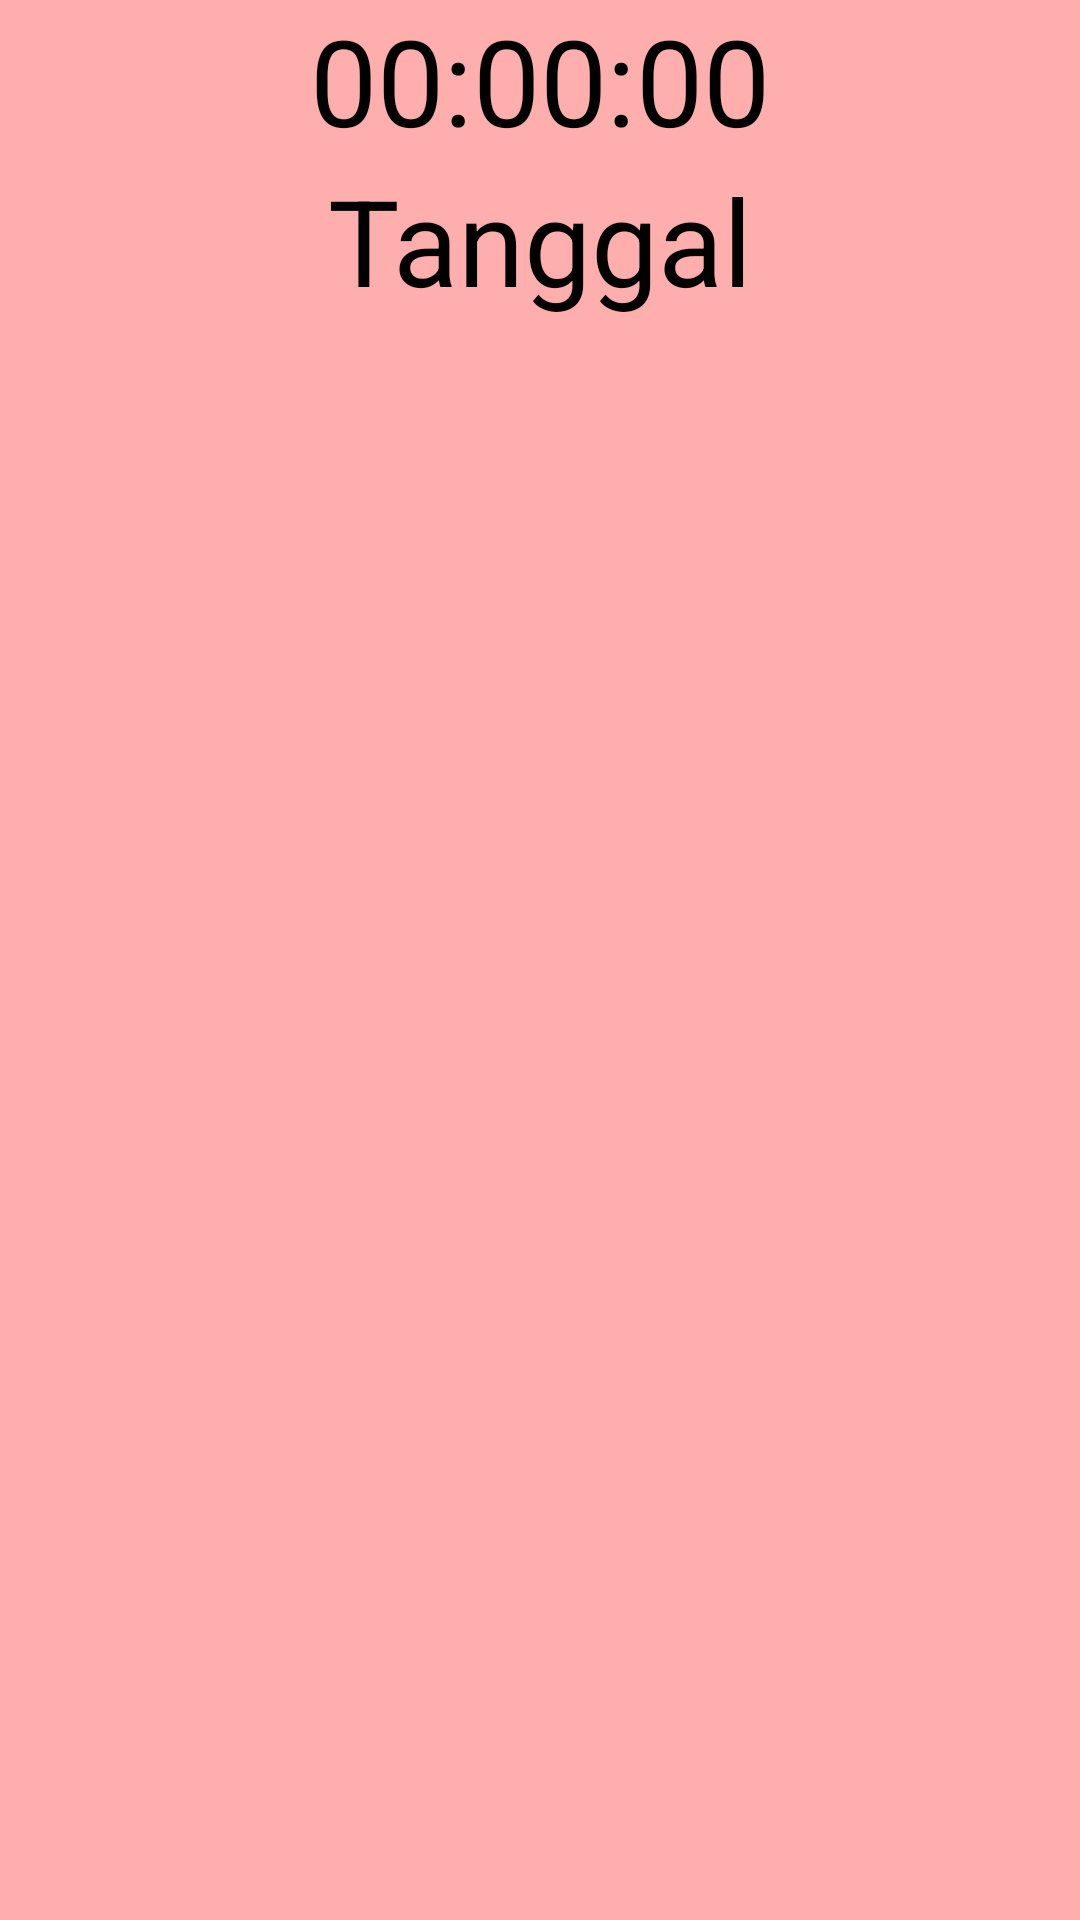

Android layout source for this screen:
<!-- AndroidManifest.xml: application theme Theme.FirebaseApril -->
<!-- res/layout/activity_tanggal.xml -->
<?xml version="1.0" encoding="utf-8"?>
<LinearLayout xmlns:android="http://schemas.android.com/apk/res/android"
    xmlns:app="http://schemas.android.com/apk/res-auto"
    xmlns:tools="http://schemas.android.com/tools"
    android:layout_width="match_parent"
    android:layout_height="match_parent"
    android:background="#FFAEAE"
    tools:context=".TanggalActivity"
    android:orientation="vertical">

    <TextView
        android:id="@+id/clock"
        android:layout_width="match_parent"
        android:layout_height="wrap_content"
        android:text="00:00:00"
        android:textSize="40sp"
        android:textColor="@color/black"
        android:textAlignment="center"/>

    <TextView
        android:id="@+id/date"
        android:layout_width="match_parent"
        android:layout_height="wrap_content"
        android:text="Tanggal"
        android:textSize="40sp"
        android:textAlignment="center"
        android:textColor="@color/black"
        />


</LinearLayout>
<!-- resources referenced by this layout -->
<resources>
  <style name="Theme.FirebaseApril" parent="Theme.MaterialComponents.DayNight.NoActionBar">
          
          <item name="colorPrimary">@color/purple_500</item>
          <item name="colorPrimaryVariant">@color/purple_700</item>
          <item name="colorOnPrimary">@color/white</item>
          
          <item name="colorSecondary">@color/teal_200</item>
          <item name="colorSecondaryVariant">@color/teal_700</item>
          <item name="colorOnSecondary">@color/black</item>
          
          <item name="android:statusBarColor" tools:targetApi="l">?attr/colorPrimaryVariant</item>
          
      </style>
  <!-- not gathered from this repository: default colours our renderer supplied (Android Studio template values) -->
  <color name="purple_500">#FF6200EE</color>
  <color name="purple_700">#FF3700B3</color>
  <color name="teal_200">#FF03DAC5</color>
  <color name="teal_700">#FF018786</color>
  <color name="black">#FF000000</color>
  <color name="white">#FFFFFFFF</color>
</resources>
